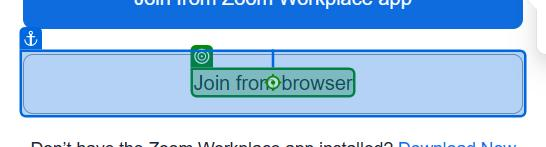
Workflow: play

Step 1: click on the element 'Join from browser' in window 'Join from Zoom Workplace app - Zoom' (msedge.exe)
